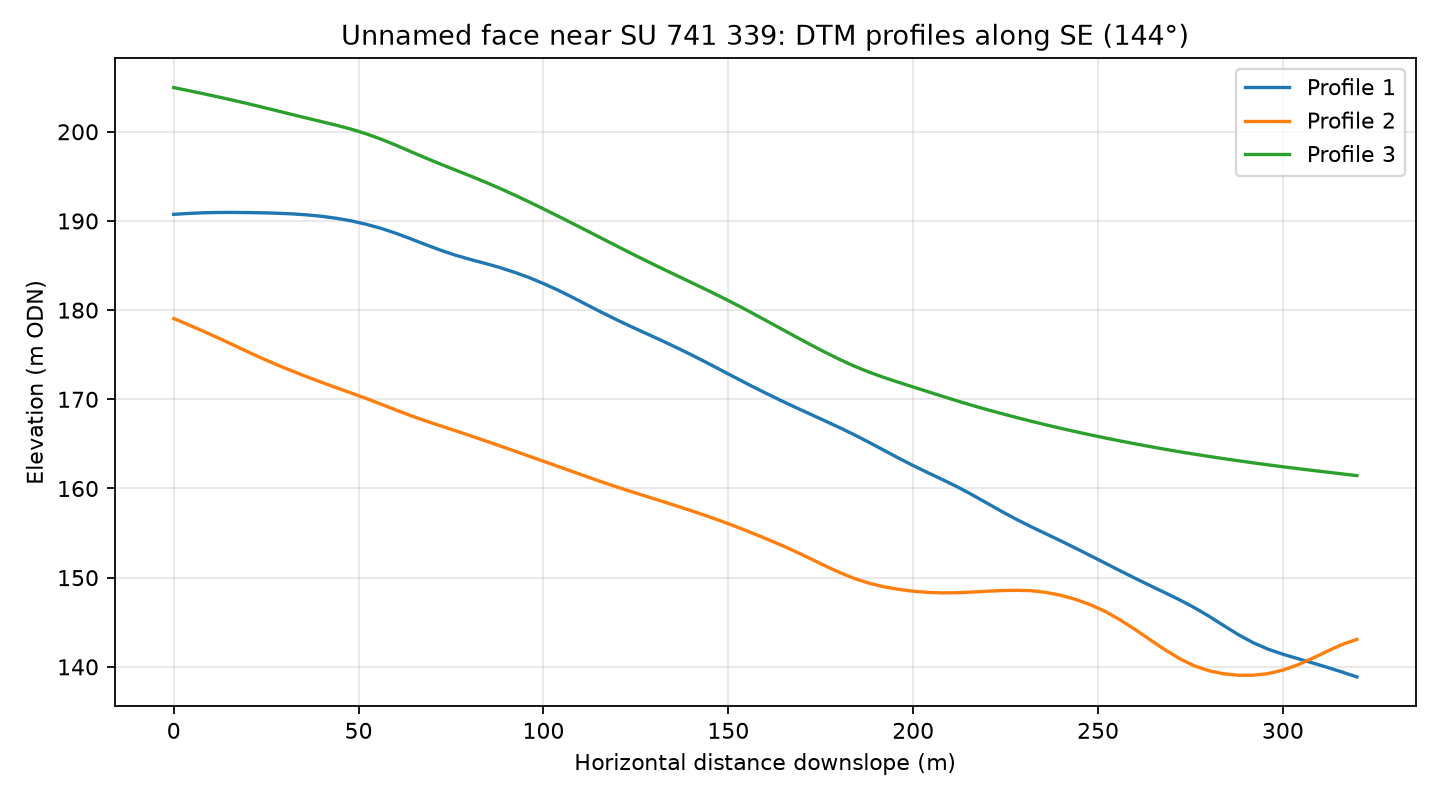

The table this chart was drawn from, first rows:
profile, distance_m, elevation_m
1, 0.0, 190.7
1, 4.0, 190.8
1, 8.0, 190.9
1, 12.0, 191
1, 16.0, 191
1, 20.0, 190.9
1, 24.0, 190.9
1, 28.0, 190.9
1, 32.0, 190.8
1, 36.0, 190.7
1, 40.0, 190.5
1, 44.0, 190.3
1, 48.0, 190
1, 52.0, 189.6
1, 56.0, 189.2
1, 60.0, 188.6
1, 64.0, 188
1, 68.0, 187.4
1, 72.0, 186.7
1, 76.0, 186.2
1, 80.0, 185.7
1, 84.0, 185.3
1, 88.0, 184.8
1, 92.0, 184.3
1, 96.0, 183.7
1, 100.0, 183
1, 104.0, 182.2
1, 108.0, 181.4
1, 112.0, 180.5
1, 116.0, 179.7
1, 120.0, 178.9
1, 124.0, 178.1
1, 128.0, 177.3
1, 132.0, 176.6
1, 136.0, 175.8
1, 140.0, 175
1, 144.0, 174.1
1, 148.0, 173.3
1, 152.0, 172.4
1, 156.0, 171.6
1, 160.0, 170.7
1, 164.0, 169.9
1, 168.0, 169.1
1, 172.0, 168.4
1, 176.0, 167.6
1, 180.0, 166.8
1, 184.0, 166
1, 188.0, 165.2
1, 192.0, 164.3
1, 196.0, 163.4
1, 200.0, 162.6
1, 204.0, 161.8
1, 208.0, 161
1, 212.0, 160.2
1, 216.0, 159.3
1, 220.0, 158.4
1, 224.0, 157.4
1, 228.0, 156.5
1, 232.0, 155.7
1, 236.0, 154.9
... 183 more rows
